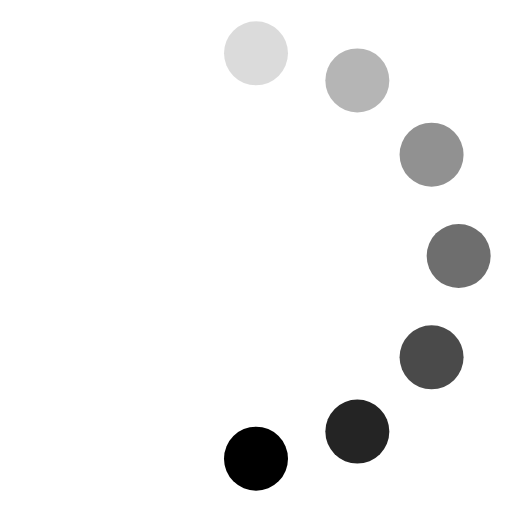
t = 0.00 s
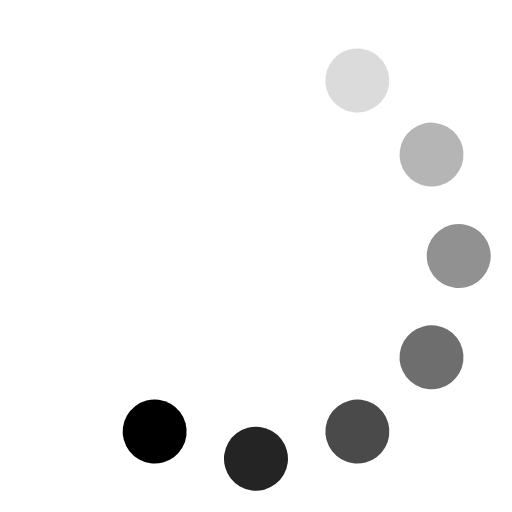
t = 0.12 s
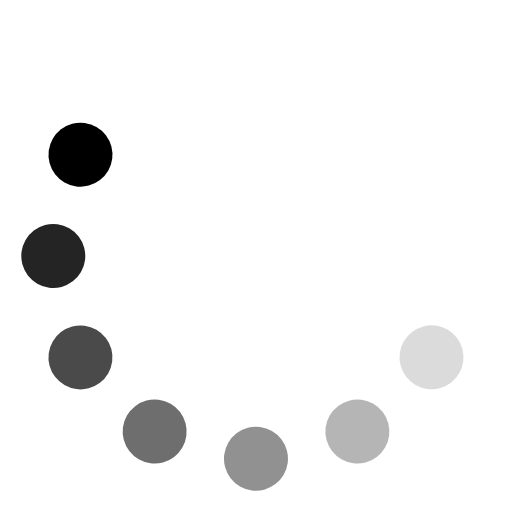
t = 0.26 s
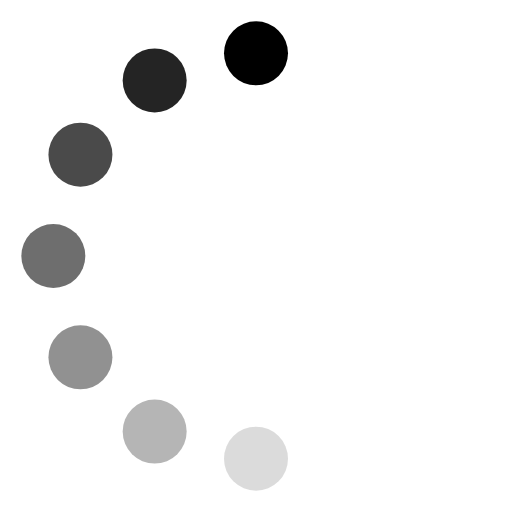
t = 0.38 s
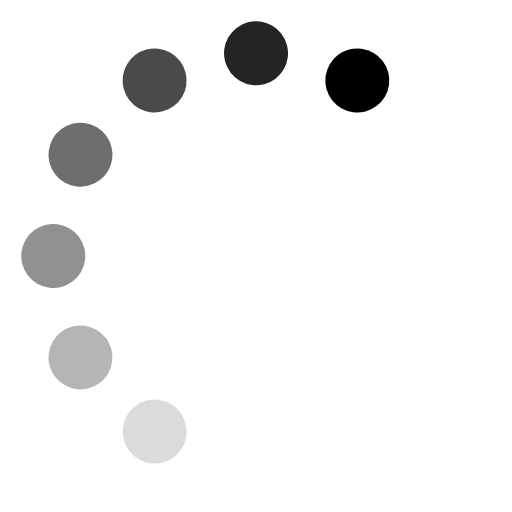
t = 0.49 s
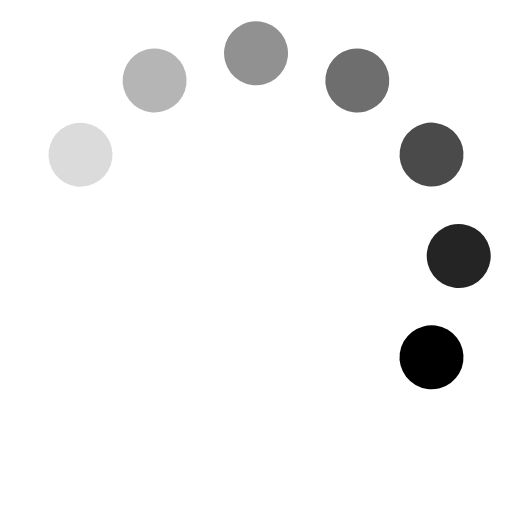
t = 0.63 s

The animated SVG that drew these frames (rendered in a browser with its animation timeline set to each time). Animation: 1 SMIL element (animateTransform=1); one cycle of 0.75 s, repeats indefinitely.

<svg fill="currentColor" viewBox="0 0 24 24" xmlns="http://www.w3.org/2000/svg"><g><circle cx="12" cy="2.5" r="1.5" opacity=".14"/><circle cx="16.75" cy="3.77" r="1.5" opacity=".29"/><circle cx="20.23" cy="7.25" r="1.5" opacity=".43"/><circle cx="21.50" cy="12.00" r="1.5" opacity=".57"/><circle cx="20.23" cy="16.75" r="1.5" opacity=".71"/><circle cx="16.75" cy="20.23" r="1.5" opacity=".86"/><circle cx="12" cy="21.5" r="1.5"/><animateTransform attributeName="transform" type="rotate" calcMode="discrete" dur="0.75s" values="0 12 12;30 12 12;60 12 12;90 12 12;120 12 12;150 12 12;180 12 12;210 12 12;240 12 12;270 12 12;300 12 12;330 12 12" repeatCount="indefinite"/></g></svg>
